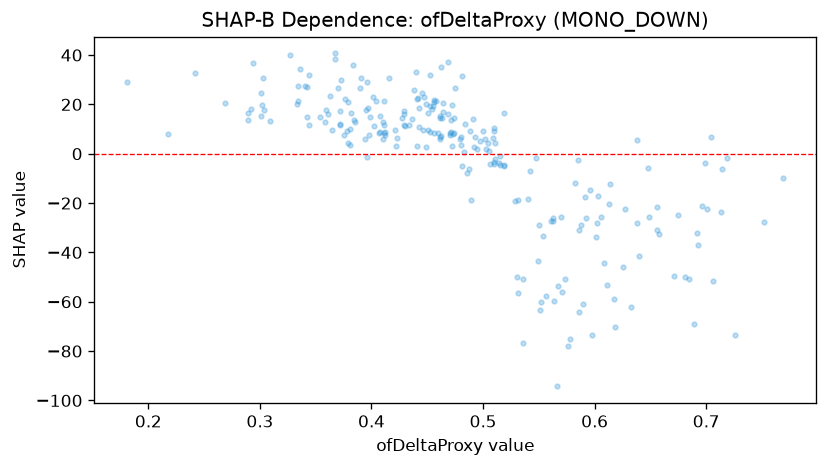

Source data for this figure (header and first rows):
feature_value, shap_value
0.447, 22.86
0.608, -44.42
0.412, 8.648
0.51, 9.07
0.769, -9.942
0.658, -32.37
0.488, 9.132
0.51, 10.24
0.51, -3.453
0.483, 0.6612
0.547, -1.905
0.692, -32.16
0.379, 4.466
0.395, 17.69
0.529, -19.05
0.536, -76.92
0.706, -51.58
0.592, -25.97
0.344, 11.65
0.514, -3.908
0.617, -58.99
0.564, -59.85
0.333, 20.04
0.402, 11.35
0.436, 14.27
0.551, -63.43
0.59, -60.94
0.242, 32.65
0.365, 9.447
0.398, 7.568
0.484, 12.17
0.397, 18.42
0.454, 18.06
0.479, 5.896
0.556, -57.5
0.625, -45.93
0.429, 17.47
0.596, -14.89
0.531, -56.4
0.464, 20.4
0.571, -55.92
0.373, 30.04
0.294, 36.8
0.633, -62.31
0.327, 39.89
0.452, 19.25
0.408, 15.42
0.451, 16.64
0.495, 1.829
0.451, 9.707
0.502, 5.965
0.354, 14.84
0.452, 8.867
0.456, 8.286
0.481, -4.961
0.411, 8.309
0.469, 37.21
0.443, 10.64
0.416, 30.85
0.506, -4.153
... 176 more rows
